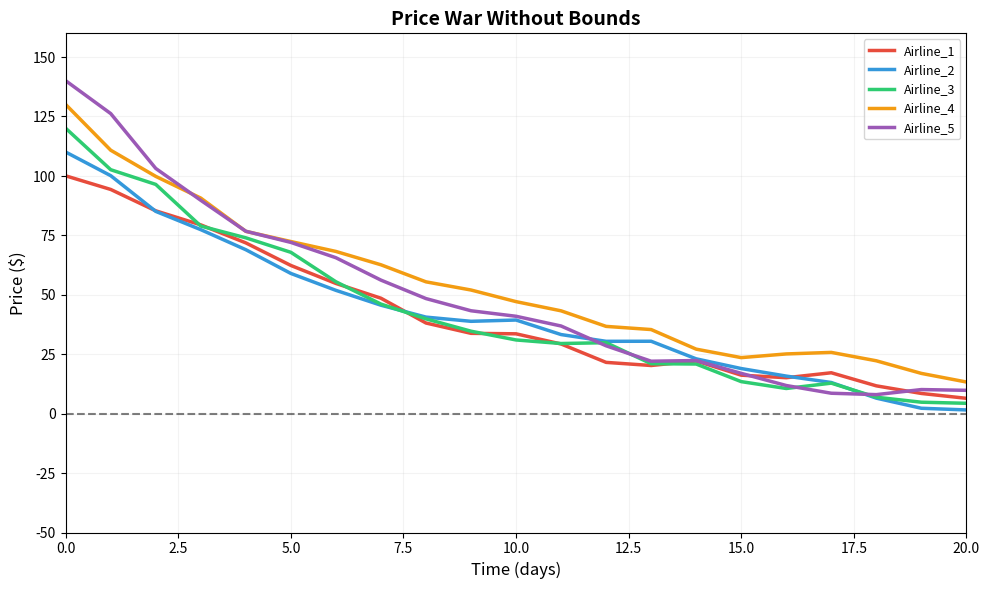

Generate this figure with matplotlib:
"""
TRIAL 0: PRICE WAR — Dramatic spiral below zero
Illustration only. 20 days, aggressive undercutting, no floor.
"""

import numpy as np
import matplotlib.pyplot as plt

np.random.seed(7)

num_days = 20
num_airlines = 5
airlines = [f"Airline_{i+1}" for i in range(num_airlines)]
colors = ['#E74C3C', '#3498DB', '#2ECC71', '#F39C12', '#9B59B6']

# Start at different prices
prices = np.array([100.0, 110.0, 120.0, 130.0, 140.0], dtype=float)
price_history = [prices.copy()]

for day in range(num_days):
    new_prices = np.zeros(num_airlines)
    for i in range(num_airlines):
        # Each airline aggressively undercuts by 8-15% plus random noise
        cut = np.random.uniform(0.08, 0.15)
        noise = np.random.uniform(-5, 5)
        new_prices[i] = prices[i] * (1 - cut) + noise
    prices = new_prices
    price_history.append(prices.copy())

price_history = np.array(price_history)

fig, ax = plt.subplots(figsize=(10, 6), dpi=300)
fig.set_facecolor('white')

for i in range(num_airlines):
    ax.plot(range(len(price_history)), price_history[:, i],
            color=colors[i], linewidth=2.5, label=airlines[i])

ax.axhline(y=0, color='black', ls='--', lw=1.5, alpha=0.5)
ax.set_xlim(0, num_days)
ax.set_ylim(-50, 160)
ax.set_xlabel("Time (days)", fontsize=12)
ax.set_ylabel("Price ($)", fontsize=12)
ax.set_title("Price War Without Bounds", fontsize=14, fontweight='bold')
ax.legend(loc='upper right', fontsize=9)
ax.grid(True, alpha=0.15)

plt.tight_layout()
plt.savefig("spiral.png", dpi=600, bbox_inches='tight', facecolor='white')
print("Saved spiral.png")
